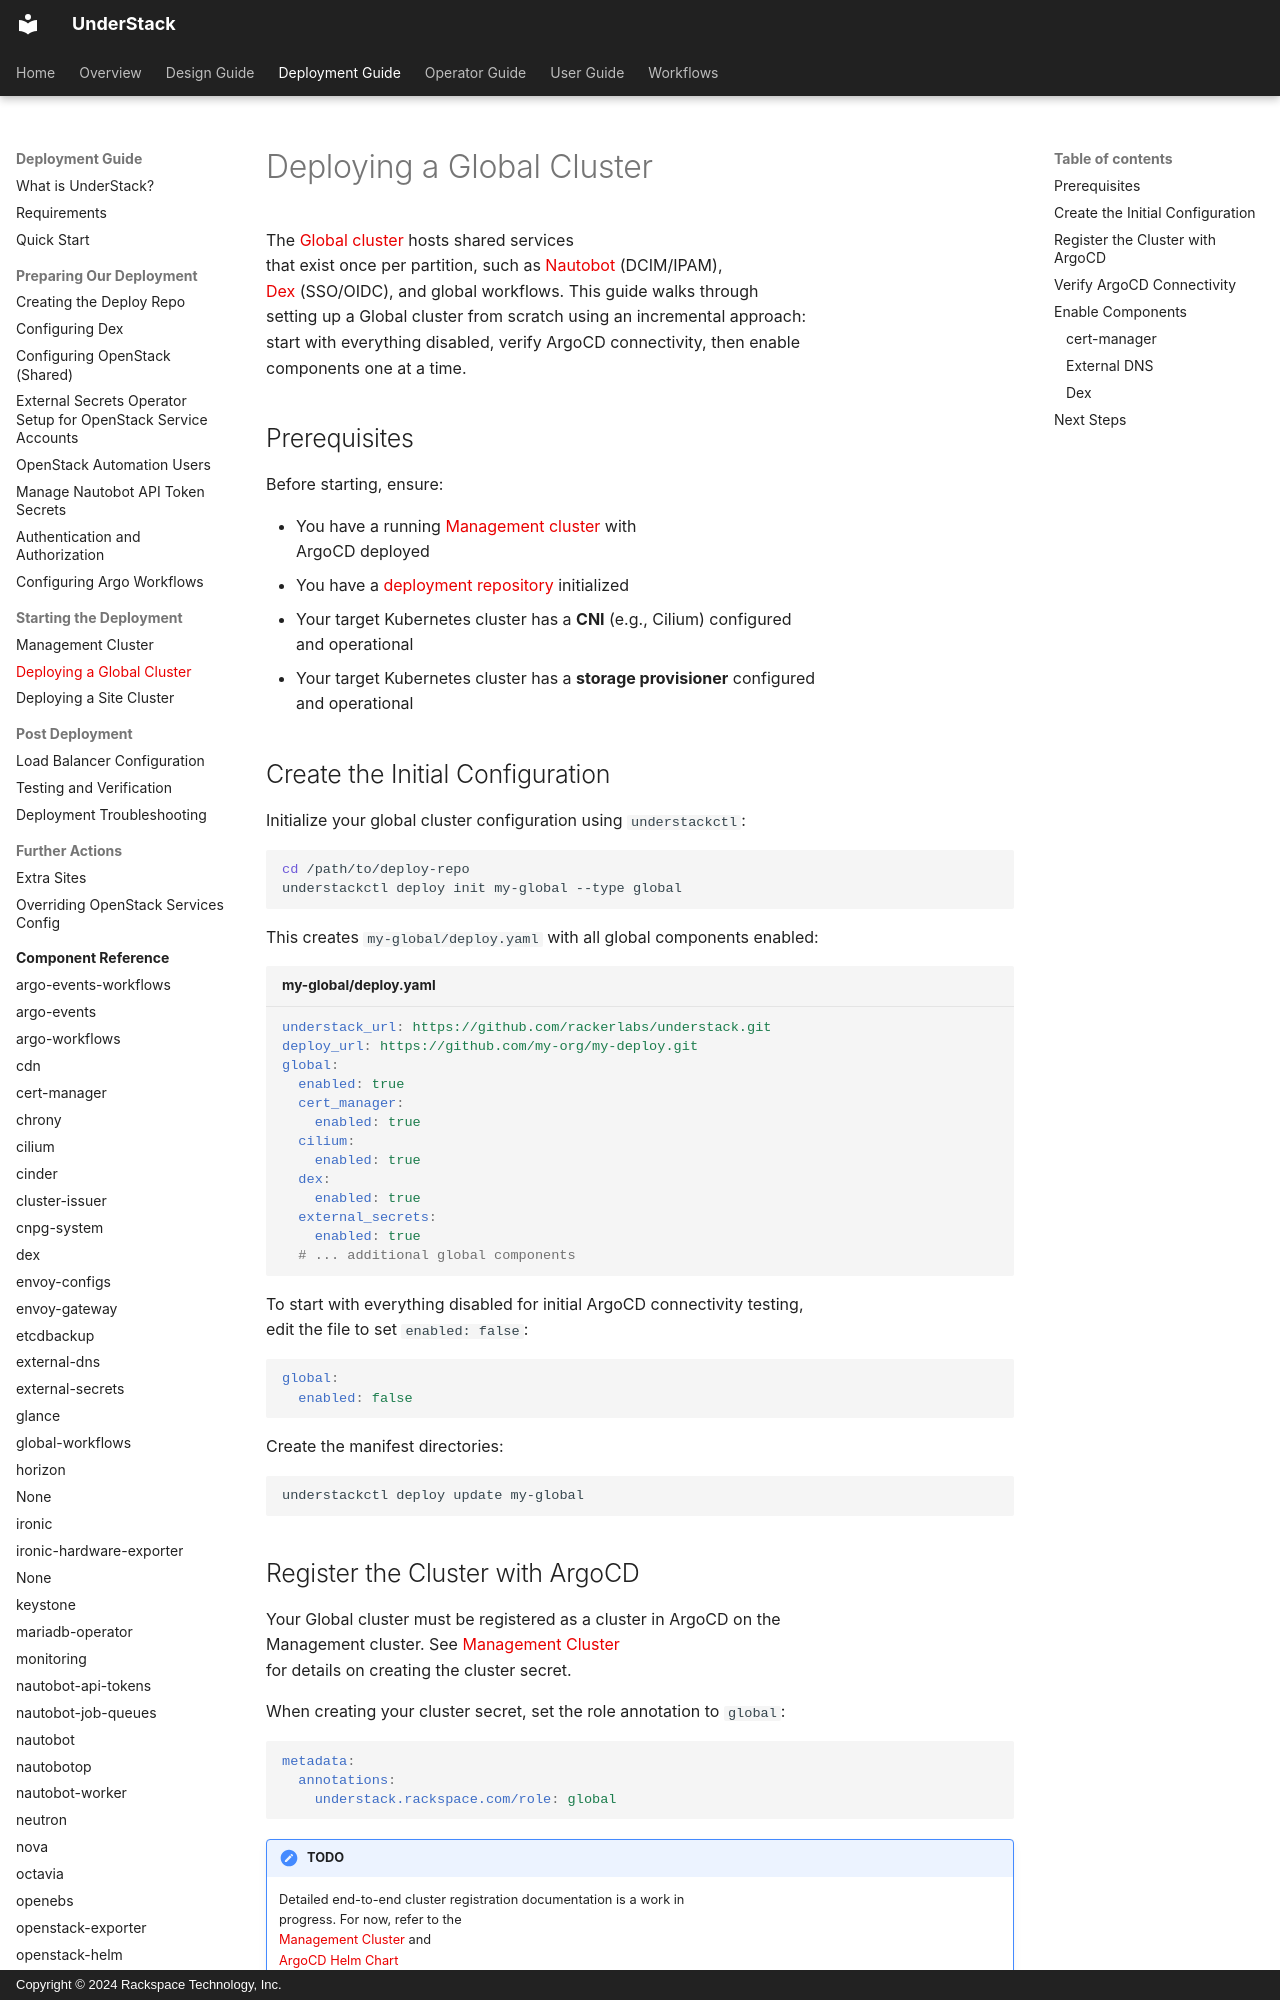

repository: rackerlabs/understack · page: deploy-guide/global-cluster/index.html · generator: mkdocs · copyright: Copyright © 2024 Rackspace Technology, Inc.

# Deploying a Global Cluster

The [Global cluster](./welcome.md#system-division) hosts shared services
that exist once per partition, such as [Nautobot][nautobot] (DCIM/IPAM),
[Dex][dex] (SSO/OIDC), and global workflows. This guide walks through
setting up a Global cluster from scratch using an incremental approach:
start with everything disabled, verify ArgoCD connectivity, then enable
components one at a time.

## Prerequisites

Before starting, ensure:

- You have a running [Management cluster](./management-cluster.md) with
  ArgoCD deployed
- You have a [deployment repository](./deploy-repo.md) initialized
- Your target Kubernetes cluster has a **CNI** (e.g., Cilium) configured
  and operational
- Your target Kubernetes cluster has a **storage provisioner** configured
  and operational

## Create the Initial Configuration

Initialize your global cluster configuration using `understackctl`:

```bash
cd /path/to/deploy-repo
understackctl deploy init my-global --type global
```

This creates `my-global/deploy.yaml` with all global components enabled:

```yaml title="my-global/deploy.yaml"
understack_url: https://github.com/rackerlabs/understack.git
deploy_url: https://github.com/my-org/my-deploy.git
global:
  enabled: true
  cert_manager:
    enabled: true
  cilium:
    enabled: true
  dex:
    enabled: true
  external_secrets:
    enabled: true
  # ... additional global components
```

To start with everything disabled for initial ArgoCD connectivity testing,
edit the file to set `enabled: false`:

```yaml
global:
  enabled: false
```

Create the manifest directories:

```bash
understackctl deploy update my-global
```

## Register the Cluster with ArgoCD

Your Global cluster must be registered as a cluster in ArgoCD on the
Management cluster. See [Management Cluster](./management-cluster.md#configuring-your-global-andor-site-cluster-in-argocd)
for details on creating the cluster secret.

When creating your cluster secret, set the role annotation to `global`:

```yaml
metadata:
  annotations:
    understack.rackspace.com/role: global
```

!!! note "TODO"
    Detailed end-to-end cluster registration documentation is a work in
    progress. For now, refer to the
    [Management Cluster](./management-cluster.md) and
    [ArgoCD Helm Chart](../operator-guide/argocd-helm-chart.md)
    documentation.
